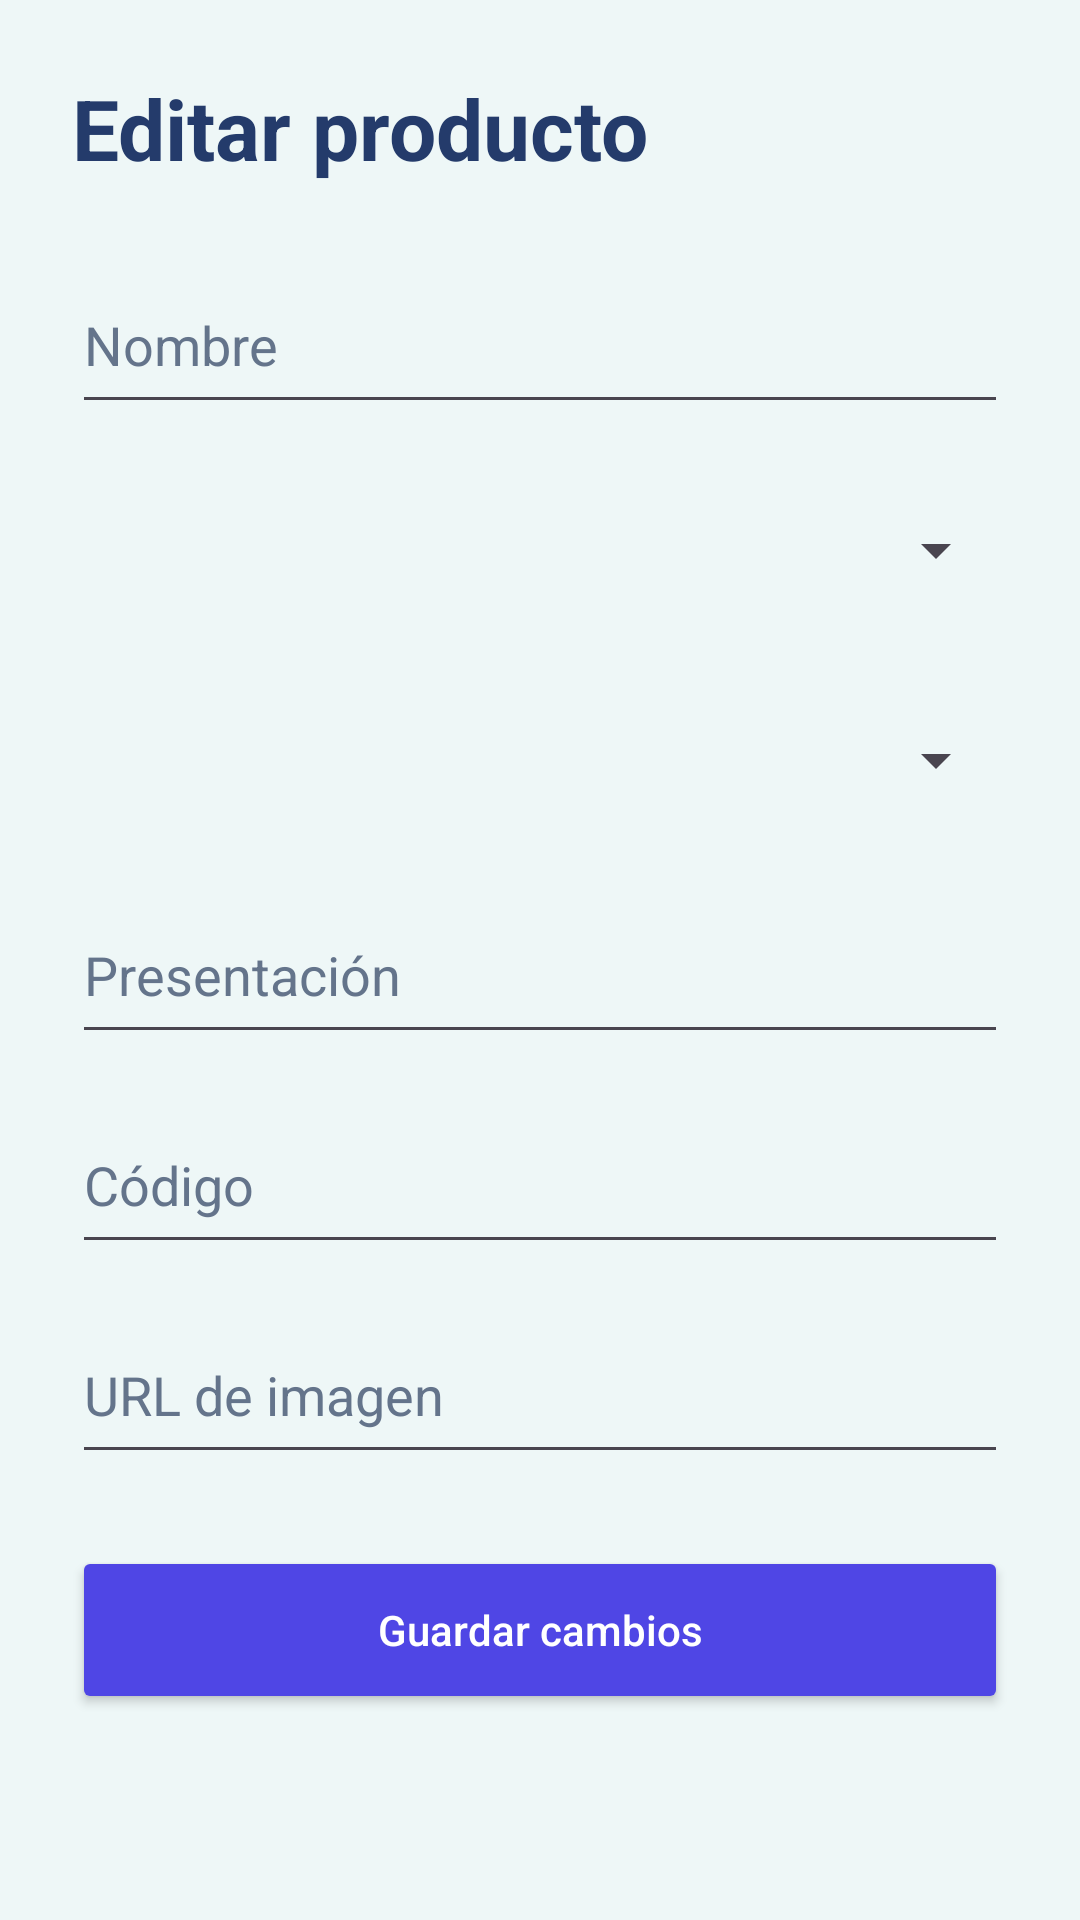

Reconstruct the res/layout file that produces this screen, plus the resources it refers to.
<!-- AndroidManifest.xml: application theme Theme.StockDistribuidoraSD -->
<!-- res/layout/activity_editar_producto.xml -->
<?xml version="1.0" encoding="utf-8"?>
<ScrollView
    xmlns:android="http://schemas.android.com/apk/res/android"
    android:layout_width="match_parent"
    android:layout_height="match_parent"
    android:background="#EEF7F7">

    <LinearLayout
        android:layout_width="match_parent"
        android:layout_height="wrap_content"
        android:orientation="vertical"
        android:padding="24dp">

        <TextView
            android:layout_width="wrap_content"
            android:layout_height="wrap_content"
            android:text="Editar producto"
            android:textSize="28sp"
            android:textStyle="bold"
            android:textColor="#243B6B"
            android:layout_marginBottom="24dp"/>

        <EditText
            android:id="@+id/etEditarNombre"
            android:layout_width="match_parent"
            android:layout_height="56dp"
            android:hint="Nombre"
            android:textColor="#243B6B"
            android:textColorHint="#64748B"
            android:layout_marginBottom="14dp"/>

        <Spinner
            android:id="@+id/spEditarMarca"
            android:layout_width="match_parent"
            android:layout_height="56dp"
            android:layout_marginBottom="14dp"/>

        <Spinner
            android:id="@+id/spEditarCategoria"
            android:layout_width="match_parent"
            android:layout_height="56dp"
            android:layout_marginBottom="14dp"/>

        <EditText
            android:id="@+id/etEditarPresentacion"
            android:layout_width="match_parent"
            android:layout_height="56dp"
            android:hint="Presentación"
            android:textColor="#243B6B"
            android:textColorHint="#64748B"
            android:layout_marginBottom="14dp"/>

        <EditText
            android:id="@+id/etEditarCodigo"
            android:layout_width="match_parent"
            android:layout_height="56dp"
            android:hint="Código"
            android:textColor="#243B6B"
            android:textColorHint="#64748B"
            android:layout_marginBottom="14dp"/>

        <EditText
            android:id="@+id/etEditarImagenUrl"
            android:layout_width="match_parent"
            android:layout_height="56dp"
            android:hint="URL de imagen"
            android:textColor="#243B6B"
            android:textColorHint="#64748B"
            android:layout_marginBottom="24dp"/>

        <Button
            android:id="@+id/btnGuardarCambios"
            android:layout_width="match_parent"
            android:layout_height="56dp"
            android:text="Guardar cambios"
            android:textAllCaps="false"
            android:textColor="#FFFFFF"
            android:backgroundTint="#4F46E5"/>

    </LinearLayout>

</ScrollView>
<!-- resources referenced by this layout -->
<resources>
  <style name="Theme.StockDistribuidoraSD" parent="Base.Theme.StockDistribuidoraSD" />
  <style name="Base.Theme.StockDistribuidoraSD" parent="Theme.Material3.DayNight.NoActionBar">
          
          
      </style>
</resources>
